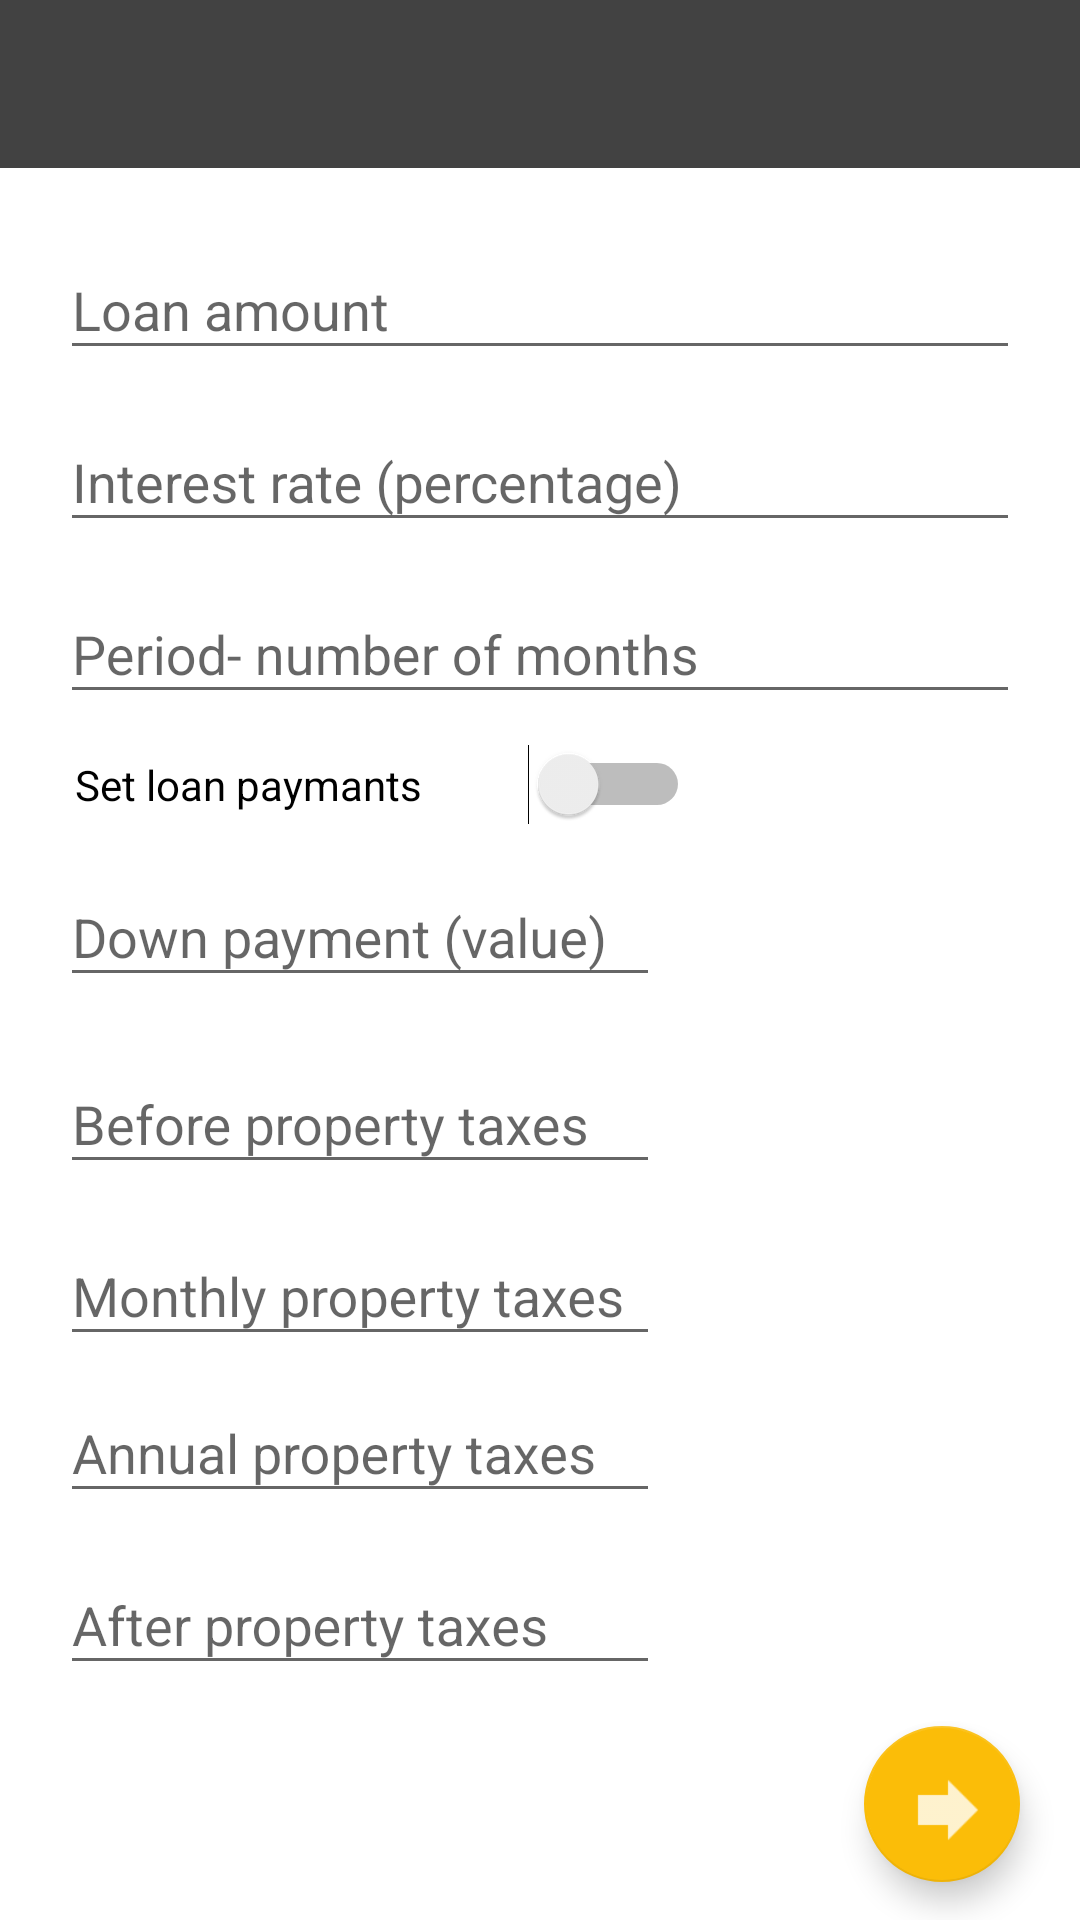

Layout XML and referenced resources for this Android screen:
<!-- AndroidManifest.xml: application theme AppTheme -->
<!-- res/layout/activity_main.xml -->
<LinearLayout xmlns:android="http://schemas.android.com/apk/res/android"
    xmlns:app="http://schemas.android.com/apk/res-auto"
    xmlns:tools="http://schemas.android.com/tools"
    android:layout_width="fill_parent"
    android:layout_height="fill_parent"
    android:animateLayoutChanges="true"
    android:orientation="vertical"
    tools:context="broforce42.cz.jalc.MainActivity">

    <android.support.v7.widget.Toolbar
        android:id="@+id/toolbar_main"
        android:layout_width="match_parent"
        android:layout_height="wrap_content"
        android:background="@color/colorMenu"
        android:minHeight="?attr/actionBarSize"
        app:popupTheme="@style/MyCustomToolFloatingTheme"
        app:theme="@style/MyCustomToolBarTheme"
        app:titleTextColor="@android:color/white">


    </android.support.v7.widget.Toolbar>

    <ScrollView
        android:id="@+id/scroll"
        style="@android:style/Widget.Holo.Light.ScrollView"
        android:layout_width="match_parent"
        android:layout_height="match_parent"
        android:paddingTop="10dp"
        android:scrollbarStyle="insideOverlay">

        <LinearLayout
            android:layout_width="match_parent"
            android:layout_height="wrap_content"
            android:orientation="vertical"
            android:paddingLeft="20dp"
            android:paddingRight="20dp"
            android:weightSum="1">

            <android.support.design.widget.TextInputLayout
                android:id="@+id/loan_amount_text_field"
                android:layout_width="match_parent"
                android:layout_height="wrap_content"
                android:layout_centerHorizontal="true"
                android:layout_marginTop="5dp">

                <EditText
                    android:id="@+id/loan_amount"
                    android:layout_width="match_parent"
                    android:layout_height="wrap_content"
                    android:ems="10"
                    android:hint="@string/loan"
                    android:inputType="number"
                    android:maxLength="10" />
            </android.support.design.widget.TextInputLayout>

            <android.support.design.widget.TextInputLayout
                android:id="@+id/percentage_amount_text_field"
                android:layout_width="match_parent"
                android:layout_height="wrap_content"
                android:layout_centerHorizontal="true"
                android:layout_marginTop="5dp">

                <EditText
                    android:id="@+id/interest_rate"
                    android:layout_width="match_parent"
                    android:layout_height="wrap_content"
                    android:ems="10"
                    android:hint="@string/interest_rate"
                    android:inputType="numberDecimal"
                    android:maxLength="3" />
            </android.support.design.widget.TextInputLayout>

            <android.support.design.widget.TextInputLayout
                android:id="@+id/months_text_field"
                android:layout_width="match_parent"
                android:layout_height="wrap_content"
                android:layout_centerHorizontal="true"
                android:layout_marginTop="5dp">

                <EditText
                    android:id="@+id/months_number"
                    android:layout_width="match_parent"
                    android:layout_height="wrap_content"
                    android:ems="10"
                    android:hint="@string/number_of_months"
                    android:inputType="number"
                    android:maxLength="3" />
            </android.support.design.widget.TextInputLayout>

            <Switch
                android:id="@+id/taxes_plus"
                android:layout_width="210dp"
                android:layout_height="wrap_content"
                android:layout_marginTop="10dp"
                android:paddingLeft="5dp"
                android:text="Set loan paymants" />

            <android.support.design.widget.TextInputLayout
                android:id="@+id/deposit_textfield"
                android:layout_width="match_parent"
                android:layout_height="wrap_content"
                android:layout_centerHorizontal="true"
                android:layout_marginTop="5dp">

                <EditText
                    android:id="@+id/deposit"
                    android:layout_width="200dp"
                    android:layout_height="wrap_content"
                    android:ems="10"
                    android:hint="Down payment (value)"
                    android:inputType="number"
                    android:maxLength="10" />
            </android.support.design.widget.TextInputLayout>

            <android.support.design.widget.TextInputLayout
                android:id="@+id/before_tax_text_field"
                android:layout_width="match_parent"
                android:layout_height="wrap_content"
                android:layout_centerHorizontal="true"
                android:layout_marginTop="10dp">

                <EditText
                    android:id="@+id/before_tax"
                    android:layout_width="200dp"
                    android:layout_height="wrap_content"
                    android:ems="10"
                    android:hint="@string/taxes_before_loan"
                    android:inputType="number"
                    android:maxLength="7" />
            </android.support.design.widget.TextInputLayout>

            <android.support.design.widget.TextInputLayout
                android:id="@+id/monthly_tax_text_field"
                android:layout_width="match_parent"
                android:layout_height="wrap_content"
                android:layout_centerHorizontal="true"
                android:layout_marginTop="5dp">

                <EditText
                    android:id="@+id/monthly_tax"
                    android:layout_width="200dp"
                    android:layout_height="wrap_content"
                    android:ems="10"
                    android:hint="@string/every_month_taxes"
                    android:inputType="number"
                    android:maxLength="7" />
            </android.support.design.widget.TextInputLayout>

            <android.support.design.widget.TextInputLayout
                android:id="@+id/anual_tax_text_field"
                android:layout_width="match_parent"
                android:layout_height="wrap_content"
                android:layout_centerHorizontal="true">

                <EditText
                    android:id="@+id/anual_tax"
                    android:layout_width="200dp"
                    android:layout_height="wrap_content"
                    android:ems="10"
                    android:hint="@string/one_year_taxes"
                    android:inputType="number"
                    android:maxLength="7" />
            </android.support.design.widget.TextInputLayout>

            <android.support.design.widget.TextInputLayout
                android:id="@+id/after_tax_text_field"
                android:layout_width="match_parent"
                android:layout_height="wrap_content"
                android:layout_centerHorizontal="true"
                android:layout_marginBottom="30dp"
                android:layout_marginTop="5dp">

                <EditText
                    android:id="@+id/after_tax"
                    android:layout_width="200dp"
                    android:layout_height="wrap_content"
                    android:ems="10"
                    android:hint="@string/taxes_after_loan"
                    android:inputType="number"
                    android:maxLength="7" />


            </android.support.design.widget.TextInputLayout>

        </LinearLayout>

    </ScrollView>

    <android.support.design.widget.FloatingActionButton
        android:id="@+id/fab"
        android:layout_width="52dp"
        android:layout_height="53dp"
        android:layout_gravity="right"
        android:layout_marginBottom="50dp"
        android:layout_marginRight="20dp"
        android:layout_marginTop="-65dp"
        android:clickable="true"
        android:src="@drawable/ic_next"
        app:layout_anchor="@+id/scroll"
        app:layout_anchorGravity="top|end" />

</LinearLayout>
<!-- resources referenced by this layout -->
<resources>
  <color name="colorMenu">#424242</color>
  <!-- drawable ic_next: png bitmap (drawable-hdpi, 192 bytes) -->
  <string name="every_month_taxes">Monthly property taxes</string>
  <string name="interest_rate">Interest rate (percentage)</string>
  <string name="loan">Loan amount</string>
  <string name="number_of_months">Period- number of months</string>
  <string name="one_year_taxes">Annual property taxes</string>
  <string name="taxes_after_loan">After property taxes</string>
  <string name="taxes_before_loan">Before property taxes</string>
  <style name="MyCustomToolBarTheme" parent="ThemeOverlay.AppCompat.Light">
          
          <item name="android:textColorPrimary">@color/background</item>
          <item name="android:textColorSecondary">@color/background</item>
      </style>
  <style name="MyCustomToolFloatingTheme" parent="ThemeOverlay.AppCompat.Light">
          
          <item name="android:textColor">@color/colorPrimary</item>
      </style>
  <style name="AppTheme" parent="Theme.AppCompat.Light.NoActionBar">
          
          <item name="colorPrimary">@color/colorPrimary</item>
          <item name="colorPrimaryDark">@color/colorPrimaryDark</item>
          <item name="colorAccent">@color/colorAccent</item>
          <item name="android:windowBackground">@color/background</item>
      </style>
  <color name="background">#FFFFFF</color>
  <color name="colorPrimary">#fbbd08</color>
  <color name="colorPrimaryDark">#737373</color>
  <color name="colorAccent">#FBBD08</color>
</resources>
